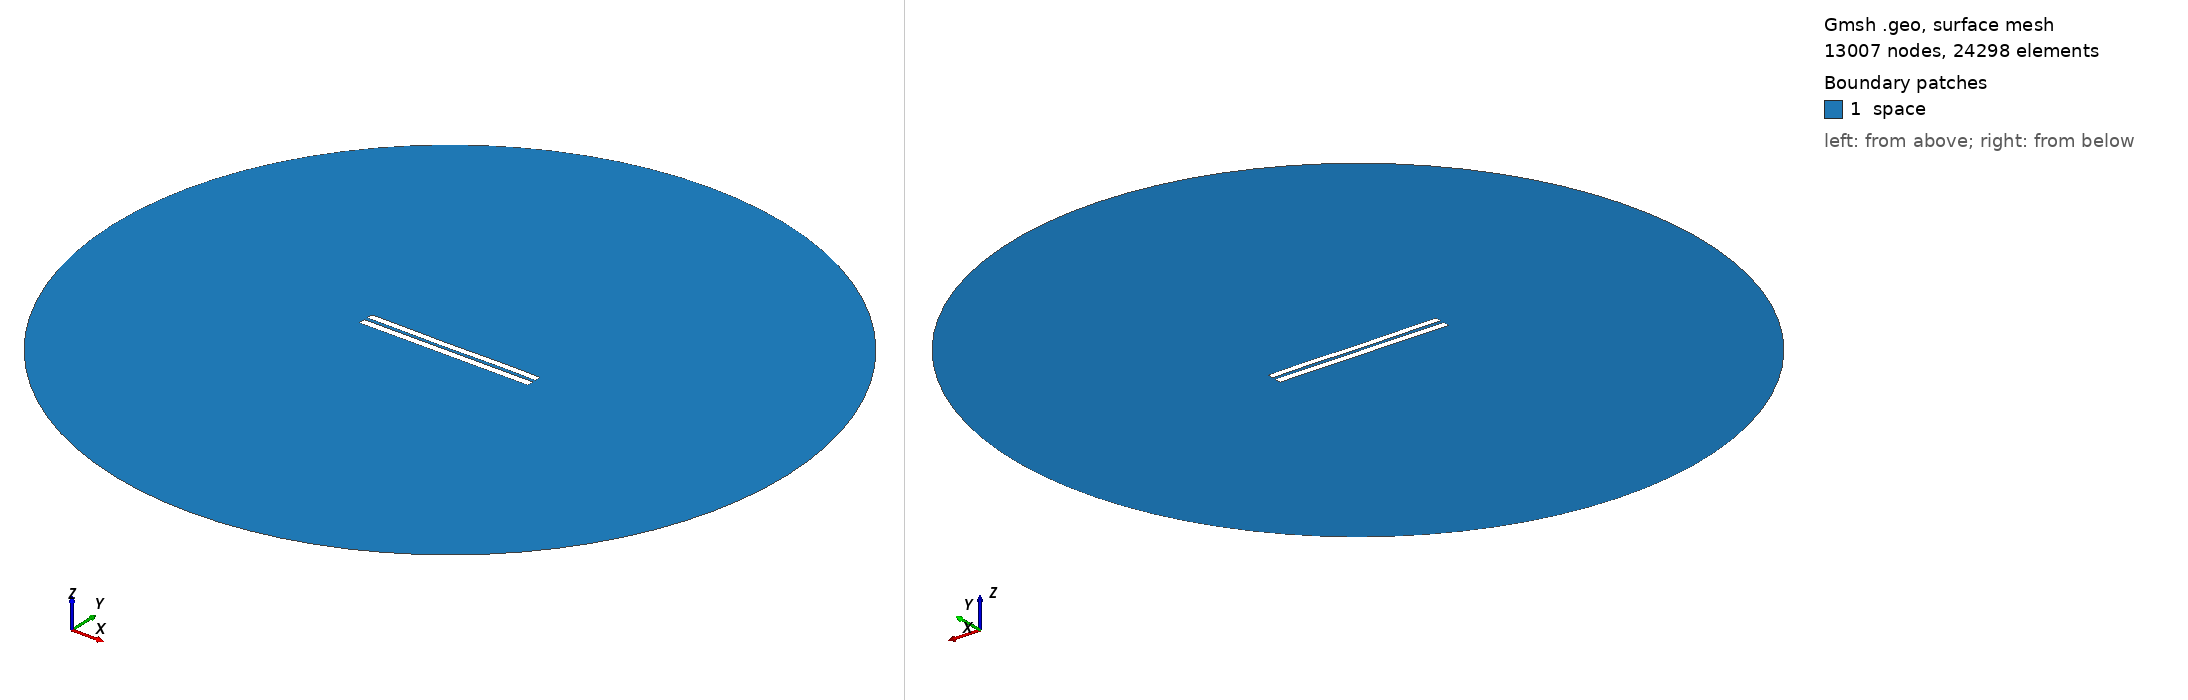

Gmsh geometry script, surface-meshed: 13007 nodes, 24298 surface elements. Boundary patches (legend numbers): 1 space. Left view from above one corner, right view from below the opposite corner. Legend entries are the model's physical surfaces. The drawing asked Gmsh for element sizes between 1% and 20% of the model's largest extent; the script's own settings can give other sizes.

=== 4534.geo (drawn) ===
//---------------------------------------
// Geometry kernel
//---------------------------------------

SetFactory("OpenCASCADE");



//---------------------------------------
// Parameters of the geometry
//---------------------------------------

// Overetch of the upper plate
overetch = 0.125;

// Distance between the plates
distance = 2.0;

// Discretization over the x axis (for the deformation)
nx = 50; 

// Length of the plate
L = 100 - overetch; 

// Number of modes
n = 4; 

// 1st mode coefficient
coeff(1) = -0.075;
beta(1) = 0.596864 * 3.1415926535 / L;

// 2nd mode coefficient
coeff(2) = -0.075;
beta(2) = 1.49418 * 3.1415926535 / L;

// 3rd mode coefficient
coeff(3) = -0.075;
beta(3) = 2.50025 * 3.1415926535 / L;

// 4th mode coefficient
coeff(4) = 0.07499999999999998;
beta(4) = 3.49999 * 3.1415926535 / L;



//---------------------------------------
// Upper plate (deformed rectangle)
//---------------------------------------

// Coordiantes of the upper plate
xmin = -50;
xmax = 50 - overetch;

// Height of the upper plate
yheight = 4 - 2 * overetch;

// Indexes of the points
UpperID[] = {};
LowerID[] = {};
LeftID[] = {};
RightID[] = {};

// Point index
p = 1;

// Horizontal edges
For i In {1:nx}
    x = xmin + (i-1)*(xmax - xmin)/(nx-1);

    y_bottom = distance / 2 + overetch;
    For j In {1:n}
        C = (Cosh(beta(j)*L) + Cos(beta(j)*L)) / (Sinh(beta(j)*L) + Sin(beta(j)*L));
        y_bottom  = y_bottom + coeff(j) * (Cosh(beta(j)*(x+50)) - Cos(beta(j)*(x+50)) - C * (Sinh(beta(j)*(x+50)) - Sin(beta(j)*(x+50))));
    EndFor

    y_top = y_bottom + yheight;

    Point(p) = {x, y_top, 0, 1.0};
    UpperID[i] = p;
    p = p + 1;

    Point(p) = {x, y_bottom, 0, 1.0};
    LowerID[i] = p;
    p = p + 1;
EndFor

// Create point lists
UpperPts[] = {}; LowerPts[] = {};
For i In {1:nx}
  UpperPts[] += {UpperID[i]};
  LowerPts[] += {LowerID[i]};
EndFor

// Build splines
Spline(1) = {UpperPts[]};
Spline(2) = {LowerPts[]};
Line(3) = {LowerPts[nx-1], UpperPts[nx-1]};
Line(4) = {LowerPts[0], UpperPts[0]};

// Build the plane surface
Curve Loop(1) = {2, 3, -1, -4};
Plane Surface(1) = {1};



//---------------------------------------
// Lower plate (rectangle)
//---------------------------------------

// Vertices
Point(1001) = {-50, -1, 0, 1.0};
Point(1002) = { 50, -1, 0, 1.0};
Point(1003) = { 50,  -5, 0, 1.0};
Point(1004) = {-50,  -5, 0, 1.0};

// Edges
Line(5) = {1001, 1002};
Line(6) = {1002, 1003};
Line(7) = {1003, 1004};
Line(8) = {1004, 1001};

// Plane surface
Line Loop(2) = {5, 6, 7, 8};
Plane Surface(2) = {2}; 



//---------------------------------------
// Outer (fictious) boundary
//---------------------------------------

// Points
Point(1005) = {0, 0, 0};       // Center
Point(1006) = {200, 0, 0};     // Start point
Point(1007) = {0, 200, 0};     // 90 degrees
Point(1008) = {-200, 0, 0};    // 180 degrees
Point(1009) = {0, -200, 0};    // 270 degrees

// Circle arcs (each needs start, center, end)
Circle(9) = {1006, 1005, 1007};
Circle(10) = {1007, 1005, 1008};
Circle(11) = {1008, 1005, 1009};
Circle(12) = {1009, 1005, 1006};

// Plane surface for the entire domain
Curve Loop(3) = {9, 10, 11, 12};
Surface(3) = {3};

// Subtract the plates from the whole domain to obtain the actual domain where we want to solve the equations
BooleanDifference{ Surface{3}; Delete; }{ Surface{1}; Surface{2}; Delete; }




//---------------------------------------
// Transfinite Lines/Curves
//---------------------------------------

// Set the number of points on the boundaries
r = 7;

// Plates
Transfinite Curve {1, 2} = 50*r Using Progression 1;
Transfinite Curve {3, 4} = 2*r Using Progression 1;
Transfinite Line {5, 7} = 50*r Using Progression 1;
Transfinite Line {6, 8} = 2*r Using Progression 1;

// Outer boundary
Transfinite Line {9, 10, 11, 12} = 20 Using Progression 1;



//---------------------------------------
// Physical groups
//---------------------------------------                

// Physical curves (boundaries)
Physical Line("force_segment", 10) = {2};
Physical Line("upper_plate", 11) = {1, 3, 4};
Physical Line("lower_plate", 12) = {5, 6, 7, 8};
Physical Line("boundary", 20) = {9, 10, 11, 12};

// Physical Surfaces
Physical Surface("space", 30) = {3};



//---------------------------------------
// 6. Generate the Mesh
//---------------------------------------

// 2D mesh generation
Mesh 2;
